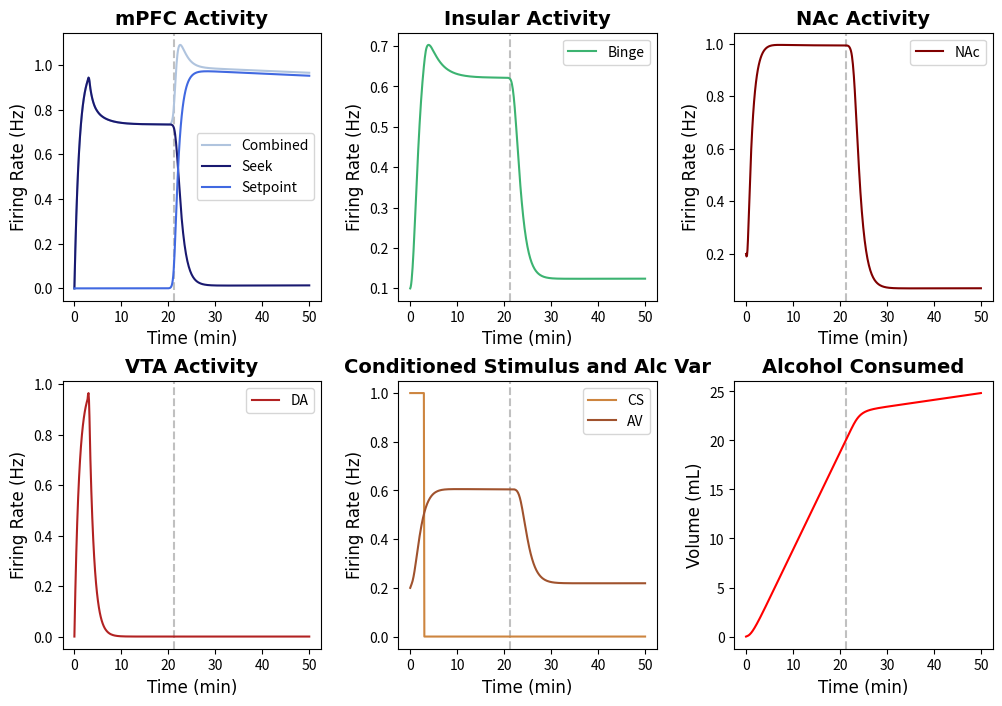

The matplotlib source for this figure:
import numpy as np
import matplotlib.pyplot as plt
from scipy.integrate import solve_ivp
import matplotlib.animation as animation
from matplotlib.animation import PillowWriter
import random
tfont = {'fontname':'Times New Roman'}
#NOTE: Running this code should produce a subplot with the behavior of all of the neuron groups and a phase-plane analysis animation. 
# The model is defined as binge_model (located below)


#Specify IC and time step
y0 = [0, 0, 0.1, 0.2, 0.2, 0, 0] #seek, setp, binge,  nac, av, ALCOHOL, vta
y_traj = [0, 0, 0.1, 0.2, 0.2, 0,0] #seek, setp, binge, nac, av, ALCOHOL, vta; used in phase plane analysis
t= np.linspace(0,50,500)  

## Defining the Parameters
#EXCITABILITIES
Ebinge = 2
Enac = 1.84
Eav = 1.84
Eseek= 0.8
Esetp = 5
Evta = 12

#TIMESCALES
seekTAU = 1
bingeTAU = 1
nacTAU = 1
avTAU = 1 
setpTAU = 1
vtaTAU = 1

#DRIVES
seekDRIVE = 1.2
bingeDRIVE = 1
nacDRIVE = 1.6
avDRIVE = 1.4
vtaDRIVE = 1.4
setpDRIVE = 0.5

#SYNAPTIC WEIGHTS
spTOseek = 5
seekTOnac = 5
seekTObin = 1.7
binTOnac = 1
vtaTOnac = 1
avTOseek = 1
vtaTObin = 5
csTOseek = 5
csTOvta = 3
binTOseek = 3

#EXTRAS
TOLERANCE = 20
csDUR = 3
decayFac = 0.001

def F(x): # + = excitatory, - = inhibitory
        return 1 / (1 + np.exp(-x))

def binge_model(t, y0):
    def model(t, y):
        seek, setp, binge, nac, av, ALCOHOL, vta = y
        
        CS = np.heaviside(csDUR-t,0.5) #Conditioned Stimulus
        dseek_dt = (-seek + F(Eseek * (binTOseek *binge + csTOseek * CS - spTOseek * setp + avTOseek * av - seekDRIVE))) / seekTAU #Seek Activity
        dsetp_dt = (-setp + np.exp(-decayFac*t) * F(Esetp * ((ALCOHOL - TOLERANCE)))) / setpTAU  #Setpoint Activity       
        dbinge_dt = (-binge + F(Ebinge * (seekTObin * seek - bingeDRIVE))) / bingeTAU #Binge Activity
        dnac_dt = (-nac + F(Enac * (vtaTOnac * vta + seekTOnac * seek + binTOnac * binge - nacDRIVE))) / nacTAU #NAc Activity
        dav_dt = (-av + F(Eav * nac - avDRIVE)) / avTAU #Alcohol Variable
        dALCOHOL_dt = nac # Alcohol consumed 
        dvta_dt = (-vta + F(Evta*(csTOvta * CS - vtaDRIVE))) / vtaTAU #VTA activity
        
        return [dseek_dt, dsetp_dt, dbinge_dt, dnac_dt, dav_dt, dALCOHOL_dt, dvta_dt]

    sol = solve_ivp(model, (0, t[-1]), y0, dense_output=True)
    y = sol.sol(t)
    CS = np.heaviside(csDUR-t,0.5)
    return {'Int':y, 'Der':[model(t,y0) for t in t], 'CS':CS}

# Some extra functions defined for plotting 
def der_model(t, y): #This model is also defined separately, just for convenience. The system of ODEs is also defined in the "binge_model"
        seek, setp, binge, nac, av, ALCOHOL, vta = y
        
        CS = np.heaviside(csDUR-t,0.5) #Conditioned Stimulus
        dseek_dt = (-seek + F(Eseek * (binTOseek *binge + csTOseek * CS - spTOseek * setp + avTOseek * av + seekDRIVE))) / seekTAU #Seek Activity
        dsetp_dt = (-setp + F(Esetp * ((ALCOHOL - TOLERANCE)))) / setpTAU  #Setpoint Activity       
        dbinge_dt = (-binge + F(Ebinge * (seekTObin * seek - bingeDRIVE))) / bingeTAU #Binge Activity
        dnac_dt = (-nac + F(Enac * (vtaTOnac * vta + seekTOnac * seek + binTOnac * binge - nacDRIVE))) / nacTAU #NAc Activity
        dav_dt = (-av + F(Eav * (vtaTOnac * vta + seekTOnac * seek + binTOnac * binge - avDRIVE))) / avTAU #Alcohol Variable
        dALCOHOL_dt = nac # Alcohol consumed 
        dvta_dt = (-vta + F(Evta*(csTOvta * CS - vtaDRIVE))) / vtaTAU #VTA activity

        return [dseek_dt, dsetp_dt, dbinge_dt, dnac_dt, dav_dt, dALCOHOL_dt, dvta_dt]

def binge_model_noise(t, y0): #This model adds noise; solely for the purpose of graphing (indiciate yes in the last argument of sub_plots to add noise)
    def model(t, y):
        seek, setp, binge, nac, av, ALCOHOL, vta = y
        
        CS = np.heaviside(csDUR-t,0.5) #Conditioned Stimulus
        
        CS = np.heaviside(csDUR-t,0.5) #Conditioned Stimulus
        dseek_dt = (-seek + F(Eseek * (binTOseek *binge+ csTOseek * CS - spTOseek * setp + avTOseek * av + seekDRIVE))+ random.uniform(-0.95,0.95)) / seekTAU #Seek Activity
        dsetp_dt = (-setp + F(Esetp * ((ALCOHOL - TOLERANCE)))+ random.uniform(-0.95,0.95)) / setpTAU  #Setpoint Activity       
        dbinge_dt = (-binge + F(Ebinge * (seekTObin * seek - bingeDRIVE))+ random.uniform(-0.95,0.95)) / bingeTAU #Binge Activity
        dnac_dt = (-nac + F(Enac * (vtaTOnac * vta + seekTOnac * seek + binTOnac * binge - nacDRIVE))+ random.uniform(-0.95,0.95)) / nacTAU #NAc Activity
        dav_dt = (-av + F(Eav * (vtaTOnac * vta + seekTOnac * seek + binTOnac * binge - avDRIVE))+ random.uniform(-0.95,0.95)) / avTAU #Alcohol Variable
        dALCOHOL_dt = nac+ random.uniform(-0.95,0.95) # Alcohol consumed 
        dvta_dt = (-vta + F(Evta*(csTOvta * CS - vtaDRIVE))+ random.uniform(-0.95,0.95)) / vtaTAU #VTA activity
        
        return [dseek_dt, dsetp_dt, dbinge_dt, dnac_dt, dav_dt, dALCOHOL_dt, dvta_dt]

    sol = solve_ivp(model, (0, t[-1]), y0, dense_output=True)
    y = sol.sol(t)
    CS = np.heaviside(csDUR-t,0.5)
    return {'Int':y, 'Der':[model(t,y0) for t in t], 'CS':CS}

#Plotting the Data
def sub_plots(t,y0,noise):
    if noise == 'yes':  
        y= binge_model_noise(t,y0)
    else:
         y = binge_model(t,y0)
    seek = y['Int'][0]
    setp = y['Int'][1]
    binge = y['Int'][2]
    nac = y['Int'][3]
    av = y['Int'][4]
    alc = y['Int'][5]
    vta = y['Int'][6]
    CS = y['CS']
    for n in np.arange(len(alc)):
        if alc[n]>=TOLERANCE:
            thresh = t[n] #time at which threshold is reached 
            index = n #index of when threshold is reached
            break
    f, axs = plt.subplots(2, 3, figsize=(12, 8))

    axs[0,0].axvline(x=thresh, color = 'silver',linestyle='dashed')
    axs[0,0].plot(t, seek+setp, label = 'Combined', color = 'lightsteelblue')
    axs[0,0].plot(t, seek, label = 'Seek', color = 'midnightblue')
    axs[0,0].plot(t, setp, label = 'Setpoint', color = 'royalblue')
    axs[0,0].set_title('mPFC Activity', **tfont, fontweight = 'bold', fontsize='14')
    axs[0,0].set_ylabel('Firing Rate (Hz)',**tfont, fontsize='12')
    axs[0,0].set_xlabel('Time (min)',**tfont, fontsize='12')
    axs[0,0].legend()

    axs[0,1].axvline(x=thresh, color = 'silver',linestyle='dashed')
    axs[0,1].plot(t,binge, label ='Binge', color = 'mediumseagreen')
    axs[0,1].set_title('Insular Activity',**tfont, fontweight = 'bold', fontsize='14')
    axs[0,1].set_ylabel('Firing Rate (Hz)',**tfont, fontsize='12')
    axs[0,1].set_xlabel('Time (min)',**tfont, fontsize='12')
    axs[0,1].legend()

    axs[0,2].axvline(x=thresh, color = 'silver',linestyle='dashed')
    axs[0,2].plot(t,nac, label = 'NAc', color = 'maroon')
    axs[0,2].set_title('NAc Activity',**tfont, fontweight = 'bold', fontsize='14')
    axs[0,2].set_ylabel('Firing Rate (Hz)',**tfont, fontsize='12')
    axs[0,2].set_xlabel('Time (min)',**tfont, fontsize='12')
    axs[0,2].legend()

    axs[1,0].axvline(x=thresh, color = 'silver',linestyle='dashed')
    axs[1,0].plot(t, vta, label = 'DA', color = 'firebrick')
    axs[1,0].set_title('VTA Activity',**tfont, fontweight = 'bold', fontsize='14')
    axs[1,0].set_ylabel('Firing Rate (Hz)',**tfont, fontsize='12')
    axs[1,0].set_xlabel('Time (min)',**tfont, fontsize='12')
    axs[1,0].legend()

    axs[1,1].axvline(x=thresh, color = 'silver',linestyle='dashed')
    axs[1,1].plot(t, CS, color = 'peru', label = 'CS')
    axs[1,1].plot(t, av, color = 'sienna', label = 'AV')
    axs[1,1].set_title('Conditioned Stimulus and Alc Var',**tfont, fontweight = 'bold', fontsize='14')
    axs[1,1].set_ylabel('Firing Rate (Hz)',**tfont, fontsize='12')
    axs[1,1].set_xlabel('Time (min)',**tfont, fontsize='12')
    axs[1,1].legend()

    axs[1,2].axvline(x=thresh, color = 'silver',linestyle='dashed')
    axs[1,2].plot(t, alc, color = 'red')
    axs[1,2].set_title('Alcohol Consumed',**tfont, fontweight = 'bold', fontsize='14')
    axs[1,2].set_ylabel('Volume (mL)',**tfont, fontsize='12')
    axs[1,2].set_xlabel('Time (min)',**tfont, fontsize='12')
    plt.subplots_adjust(wspace=0.3, hspace=0.3)
    plt.show()
def vector_field(y0, y_traj, t, n,m, name, save): 
    #arguments: initial conditions, t, n/m=neuron population numbers (same as IC), name = ['pop one', 'pop two'], save =='yes' if you want to save]
    x1min, x1max, numptsx1, x2min, x2max, numptsx2 = -0.1, 1, 12, -0.1, 1, 12 #setting up the grid space
    x1list = np.linspace(x1min, x1max, numptsx1)
    x2list = np.linspace(x2min, x2max, numptsx2)
    x1array, x2array = np.meshgrid(x1list, x2list)
    dx1dt_array = np.zeros(x1array.shape)
    dx2dt_array = np.zeros(x1array.shape)
    fig = plt.figure(figsize=(12, 10))
    ax1 = fig.add_subplot(2, 1, 1)     
    ax2 = fig.add_subplot(2, 2, 3)      
    ax3 = fig.add_subplot(2, 2, 4)      
    ax = [ax1, ax2, ax3]
    init = binge_model(t, y0)['Int'] # Solving the system with IC
    
    def update(z):
        #Plotting the Vector Fields
        ax1.clear()
        for i in np.arange(numptsx1):
            for j in np.arange(numptsx2):
                y = [init[0,z], init[1, z], init[2, z], init[3, z], init[4, z], init[5, z], init[6,z]]
                y[n] = x1array[i, j]
                y[m] = x2array[i, j]
                deriv = der_model(t, y)
                seek_der = deriv[0]
                vta_der = deriv[6]
                deriv[0] = seek_der[z]
                deriv[6] = vta_der[z]
                dx1dt_array[i, j] = deriv[n]
                dx2dt_array[i, j] = deriv[m]
        ax1.quiver(x1array, x2array, dx1dt_array, dx2dt_array, alpha=0.25, width = 0.003)
        y = binge_model(t, y_traj)['Int']
        traj = np.zeros((7, len(t)))
        for k in np.arange(7):
            traj[k, :] = y[k]  #seek, setp, binge,  nac, av, ALCOHOL, vta
        
        ax1.plot(traj[n, 0:z], traj[m, 0:z], color='black', linewidth = '2')
        ax1.plot(traj[n,z],traj[m,z],marker='o', color = 'red', markersize='10', zorder=10)

        x1list_fine = np.linspace(x1min, x1max, 250)
        x2list_fine = np.linspace(x2min, x2max, 250)
        nullcline = np.zeros((7, 250)) #seek, setp, binge,  nac, av, ALCOHOL, vta
        for i in np.arange(250):
            for k in np.arange(7):
                y0[k] = traj[k,z]
            y0[n] = x1list_fine[i]
            y0[m] = x2list_fine[i]
            #Solving for the nullclines at each time step
            CS = np.heaviside(csDUR-t,0.5)[z] #Conditioned Stimulus
            nullcline[0,i] = (F(Eseek * (binTOseek * y0[2] + csTOseek * CS - spTOseek * y0[1] + avTOseek * y0[4] - seekDRIVE))) / seekTAU #Seek Activity
            nullcline[1,i] = (F(Esetp * ((y0[5]- TOLERANCE)))) / setpTAU  #Setpoint Activity       
            nullcline[2,i] = (F(Ebinge * (seekTObin * y0[0] - bingeDRIVE))) / bingeTAU #Binge Activity
            nullcline[3,i] = (F(Enac * (vtaTOnac * y0[6] + seekTOnac * y0[0] + binTOnac * y0[2] - nacDRIVE))) / nacTAU #NAc Activity
            nullcline[4,i] = (F(Eav * (vtaTOnac * y0[6] + seekTOnac * y0[0] + binTOnac * y0[2] - avDRIVE))) / avTAU #Alcohol Variable
            nullcline[5,i] = y0[3] # Alcohol consumed 
            nullcline[6,i] = (F(Evta*(csTOvta * CS - vtaDRIVE))) / vtaTAU #VTA activity    
            
        ax1.plot(x1list_fine, nullcline[m, :], 'b-', alpha=0.8, linewidth=1.5)
        ax1.plot(nullcline[n, :], x2list_fine, 'r-', alpha=0.8, linewidth=1.5)
        ax1.set_xlabel(name[0], fontweight='bold', fontsize=15, **tfont)
        ax1.set_ylabel(name[1], fontweight='bold', fontsize=15, **tfont)
        ax1.set_title('Phase Plane Analysis of '+name[0]+' and '+name[1]+'', **tfont, fontweight = 'bold', fontsize = '15')

        ax2.plot(t[0:z],traj[n,0:z], color = 'red')
        ax2.plot(t[0:z],traj[m,0:z], color = 'blue')
        ax2.set_xlabel('Time', fontweight='bold', fontsize=15, **tfont)
        ax2.set_ylabel('Firing Rate (Hz)', fontweight='bold', fontsize=15, **tfont)
        ax2.set_xlim(0,t[-1])
        ax2.set_ylim(0,1.05)        
        ax2.set_title('Neuron Activity', **tfont, fontweight = 'bold', fontsize = '15')
        ax2.legend(name)
    
        ax3.plot(t[0:z],traj[1,0:z], color = 'darkgreen', label = 'Setpoint')
        ax3.set_xlim(0,t[-1])
        ax3.set_ylim(-0.05,1.05)
        ax3.set_xlabel('Time', fontweight='bold', fontsize=15, **tfont)
        ax3.set_ylabel('Firing Rate (Hz)', fontweight='bold', fontsize=15, **tfont)
        ax3.set_title('Setpoint Activity', **tfont, fontweight = 'bold', fontsize = '15')
        return ax
    
    ani = animation.FuncAnimation(fig, update, frames=len(t), interval=1,repeat=False)
    if save =='yes':
        writer = PillowWriter(fps=30)
        ani.save('/Users/<user>/Downloads/seek_binge_phaseplane.gif', writer=writer)
    plt.show()

sub_plots(t, y0, 'no')
vector_field(y0,y_traj, t, 0, 2, ['Seek', 'Binge'], 'no')